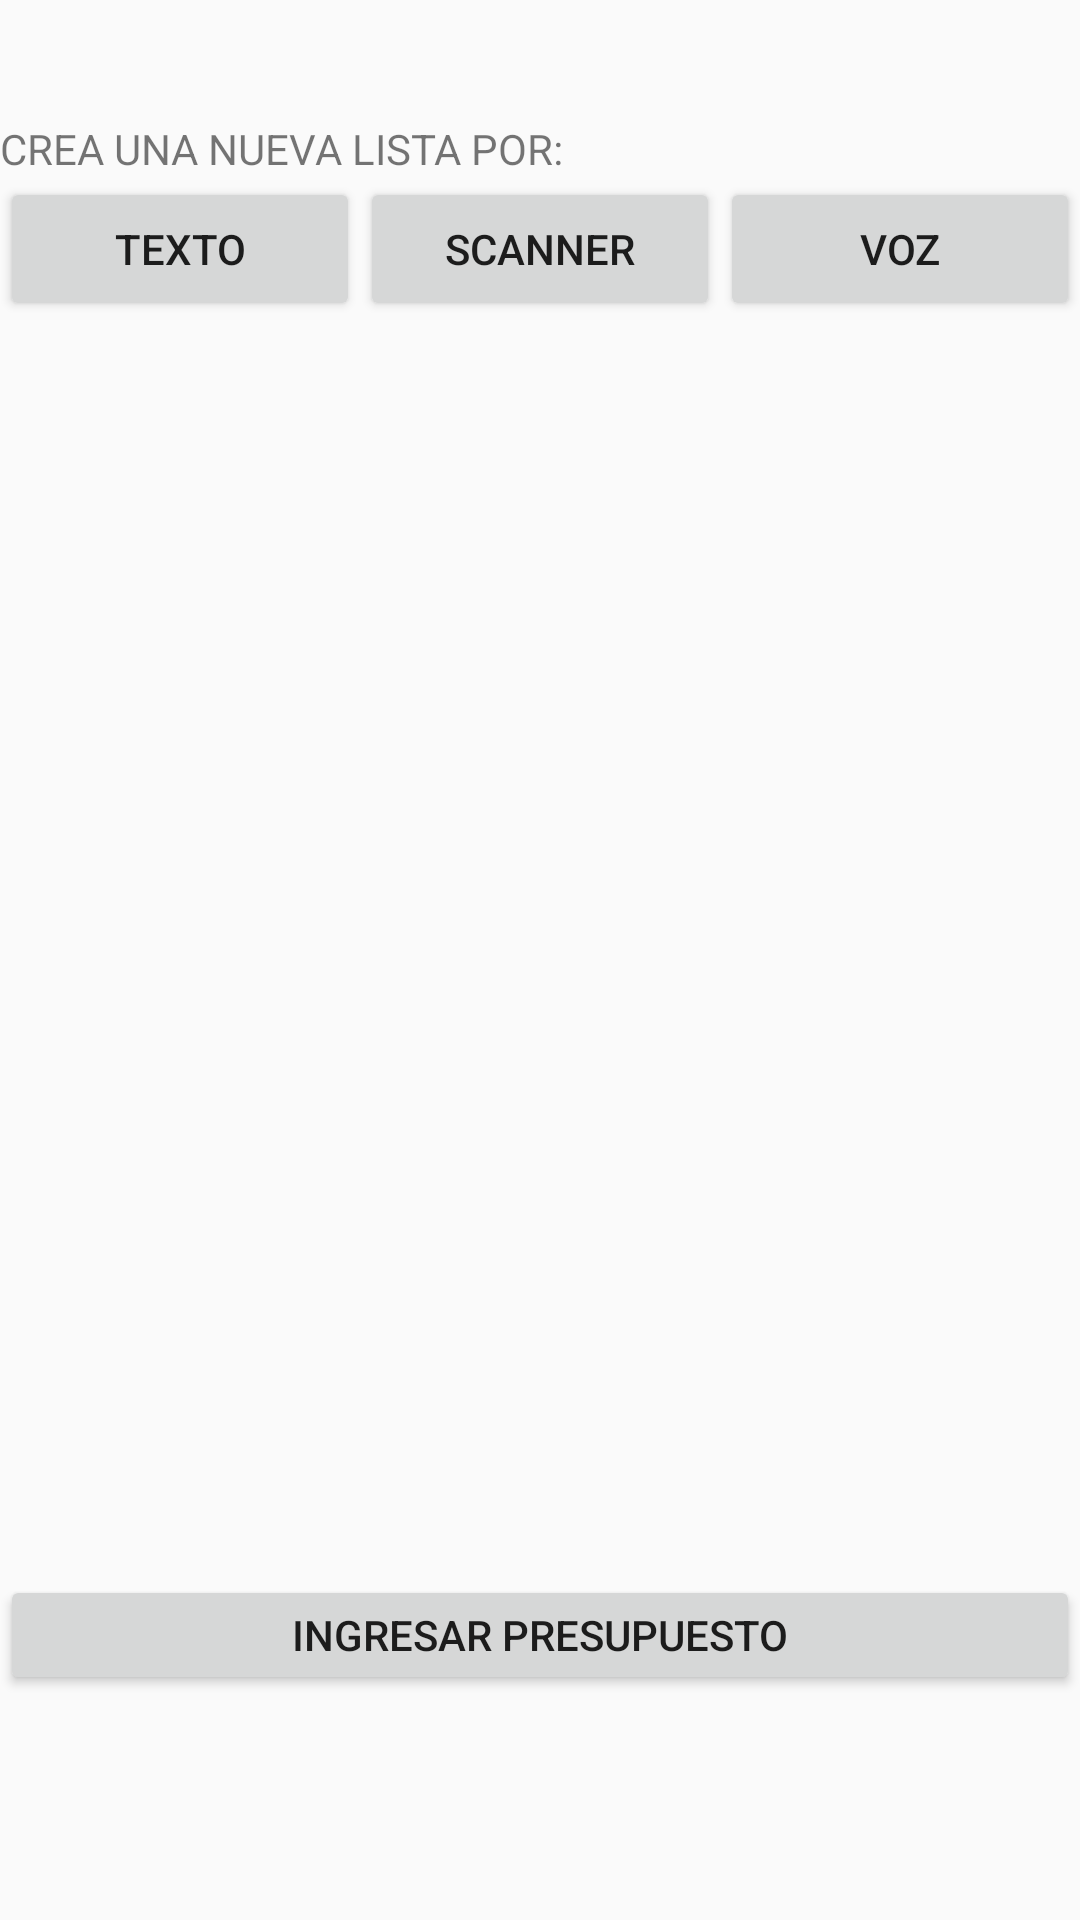

Here is an Android app screen rendered from its layout file. Give the layout XML and the strings, colors and styles it references.
<!-- AndroidManifest.xml: application theme AppTheme.NoActionBar -->
<!-- res/layout/fragment_ingresar__lista.xml -->
<?xml version="1.0" encoding="utf-8"?>
<RelativeLayout xmlns:android="http://schemas.android.com/apk/res/android"
    xmlns:tools="http://schemas.android.com/tools"
    android:orientation="vertical"
    android:layout_width="match_parent"
    android:layout_height="match_parent"
    tools:context=".fragments.Ingresar_Lista">

    <LinearLayout
        android:id="@+id/BotonesAgregar"
        android:layout_width="match_parent"
        android:layout_height="wrap_content"
        android:layout_alignParentTop="true"
        android:layout_marginTop="40dp"
        android:orientation="vertical"
        android:weightSum="2">

        <TextView
            android:layout_width="match_parent"
            android:layout_height="match_parent"
            android:layout_gravity="center_vertical"
            android:layout_weight="1"
            android:text="@string/crea_una_nueva_lista_por" />

        <LinearLayout
            android:layout_width="match_parent"
            android:layout_height="match_parent"
            android:layout_weight="1"
            android:orientation="horizontal"
            android:weightSum="3">

            <Button
                android:id="@+id/IngresarTexto"
                android:layout_width="match_parent"
                android:layout_height="match_parent"
                android:layout_weight="1"
                android:text="TEXTO" />

            <Button
                android:id="@+id/IngresarScanner"
                android:layout_width="match_parent"
                android:layout_height="match_parent"
                android:layout_weight="1"
                android:text="SCANNER" />

            <Button
                android:id="@+id/IngresarVoz"
                android:layout_width="match_parent"
                android:layout_height="match_parent"
                android:layout_weight="1"
                android:text="VOZ" />
        </LinearLayout>
    </LinearLayout>

    <LinearLayout
        android:id="@+id/Recycler1"
        android:layout_width="match_parent"
        android:layout_height="wrap_content"
        android:layout_above="@+id/botonAgregarPresupuesto"
        android:layout_below="@+id/BotonesAgregar"
        android:layout_marginTop="42dp"
        android:layout_marginBottom="18dp"
        android:orientation="vertical">

        <androidx.recyclerview.widget.RecyclerView
            android:id="@+id/RecyclerProductos"
            android:scrollbars="vertical"
            android:layout_width="match_parent"
            android:layout_height="400dp"
            android:layout_marginTop="40dp" />

    </LinearLayout>

    <Button
        android:id="@+id/botonAgregarPresupuesto"
        android:layout_width="match_parent"
        android:layout_height="40dp"
        android:layout_alignParentBottom="true"
        android:layout_marginTop="10dp"
        android:layout_marginBottom="75dp"
        android:text="Ingresar Presupuesto" />
</RelativeLayout>
<!-- resources referenced by this layout -->
<resources>
  <string name="crea_una_nueva_lista_por">CREA UNA NUEVA LISTA POR:</string>
  <style name="AppTheme.NoActionBar" parent="AppTheme">
          <item name="windowNoTitle">true</item>
          <item name="windowActionBar">false</item>
      </style>
  <style name="AppTheme" parent="Theme.AppCompat.Light.DarkActionBar">
          
          <item name="colorPrimary">@color/colorPrimaryDark</item>
          <item name="colorPrimaryDark">@color/colorPrimaryDark</item>
          <item name="colorAccent">@color/colorAccent</item>
      </style>
  <color name="colorPrimaryDark">#EAE2B7</color>
  <color name="colorAccent">#03DAC5</color>
</resources>
